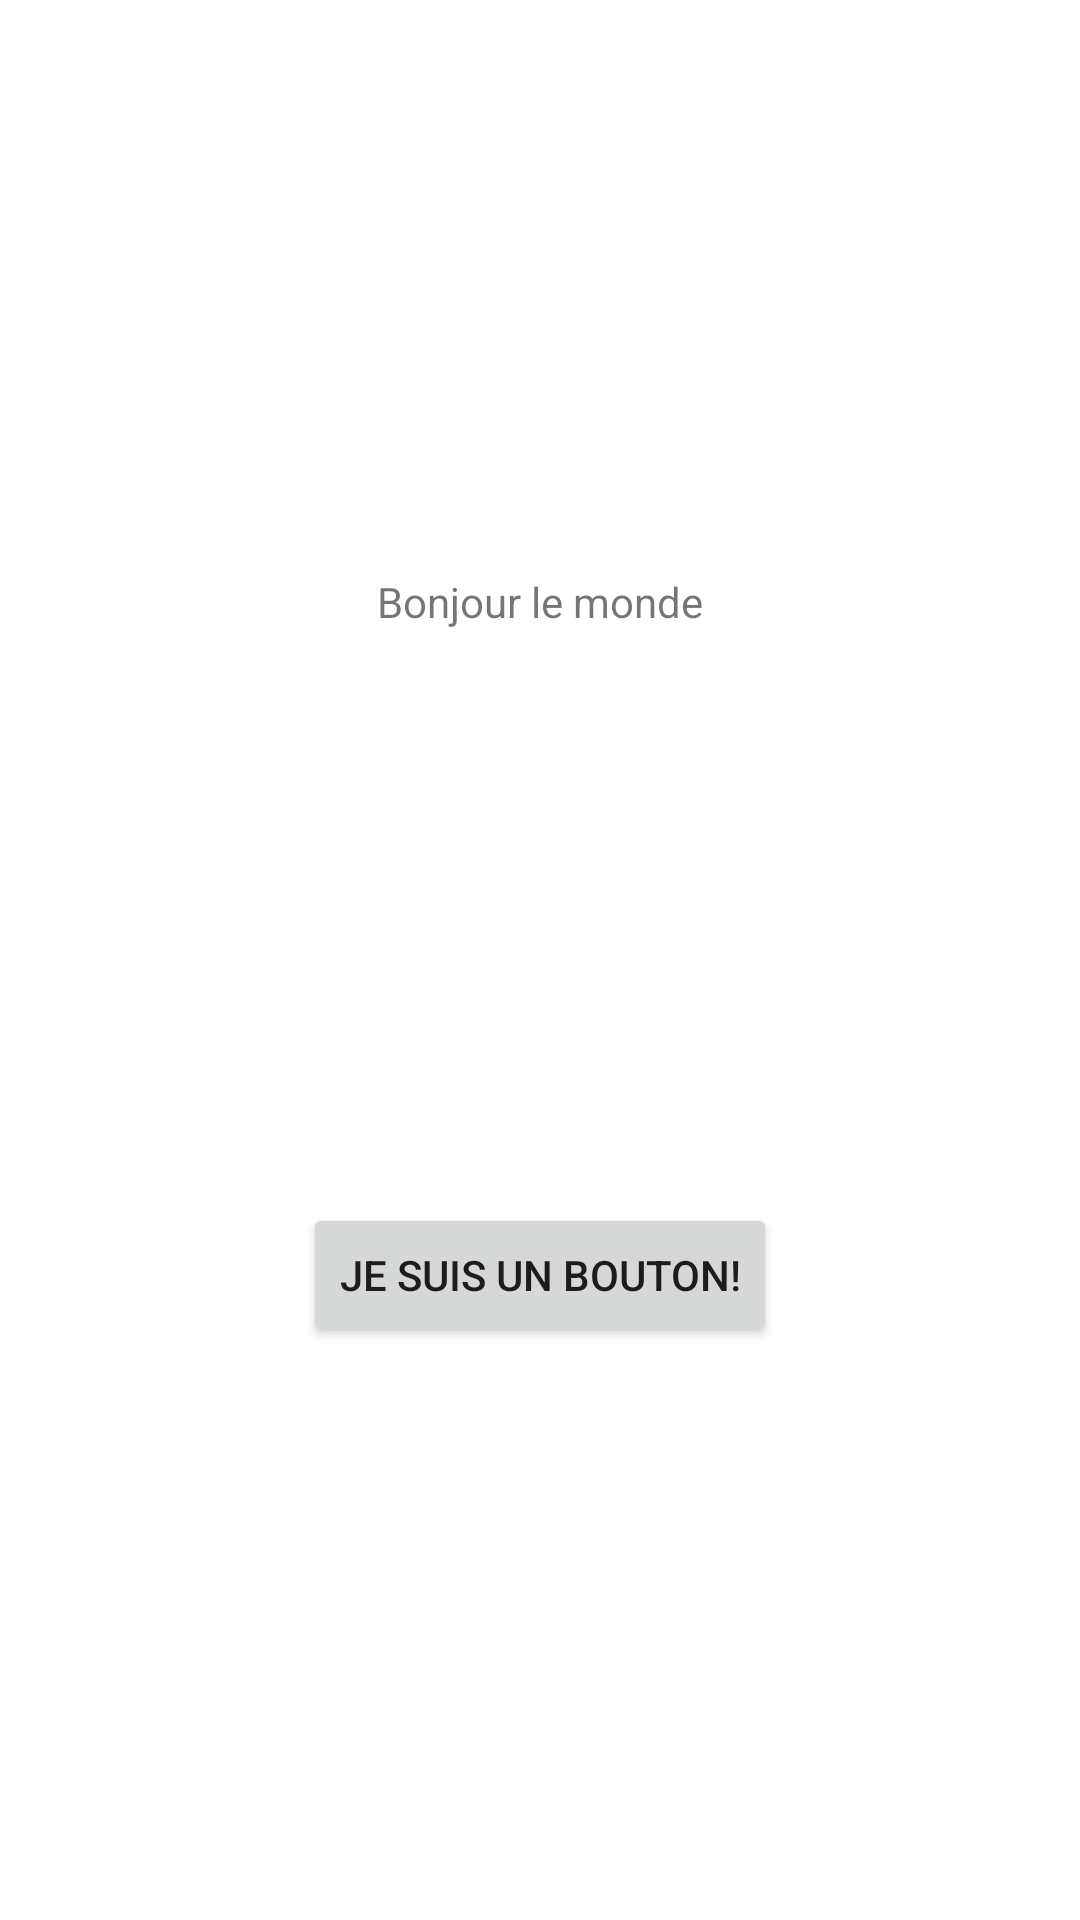

Produce the Android XML layout that renders to this screen, including the resource entries it uses.
<!-- AndroidManifest.xml: application theme Theme.AndroidLabs -->
<!-- res/layout/activity_main.xml -->
<?xml version="1.0" encoding="utf-8"?>
<androidx.constraintlayout.widget.ConstraintLayout xmlns:android="http://schemas.android.com/apk/res/android"
    xmlns:app="http://schemas.android.com/apk/res-auto"
    xmlns:tools="http://schemas.android.com/tools"
    android:id="@+id/main"
    android:layout_width="match_parent"
    android:layout_height="match_parent"
    tools:context=".MainActivity">


    <TextView
        android:id="@+id/textview"
        android:layout_width="wrap_content"
        android:layout_height="wrap_content"
        android:text="@string/hello_world"
        app:layout_constraintBottom_toTopOf="@+id/button"
        app:layout_constraintEnd_toEndOf="parent"
        app:layout_constraintStart_toStartOf="parent"
        app:layout_constraintTop_toTopOf="parent" />

    <Button
        android:id="@+id/button"
        android:layout_width="wrap_content"
        android:layout_height="wrap_content"
        android:text="@string/button_text"
        app:layout_constraintTop_toBottomOf="@+id/textview"
        app:layout_constraintStart_toStartOf="parent"
        app:layout_constraintEnd_toEndOf="parent"
        app:layout_constraintBottom_toBottomOf="parent" />
       

</androidx.constraintlayout.widget.ConstraintLayout>
<!-- resources referenced by this layout -->
<resources>
  <string name="button_text">Je suis un bouton!</string>
  <string name="hello_world">Bonjour le monde</string>
  <style name="Theme.AndroidLabs" parent="Theme.MaterialComponents.DayNight.NoActionBar">
          <item name="colorPrimary">@color/purple_500</item>
          <item name="colorPrimaryVariant">@color/purple_700</item>
          <item name="colorOnPrimary">@android:color/white</item>
      </style>
  <!-- not gathered from this repository: default colours our renderer supplied (Android Studio template values) -->
  <color name="purple_500">#FF6200EE</color>
  <color name="purple_700">#FF3700B3</color>
</resources>
